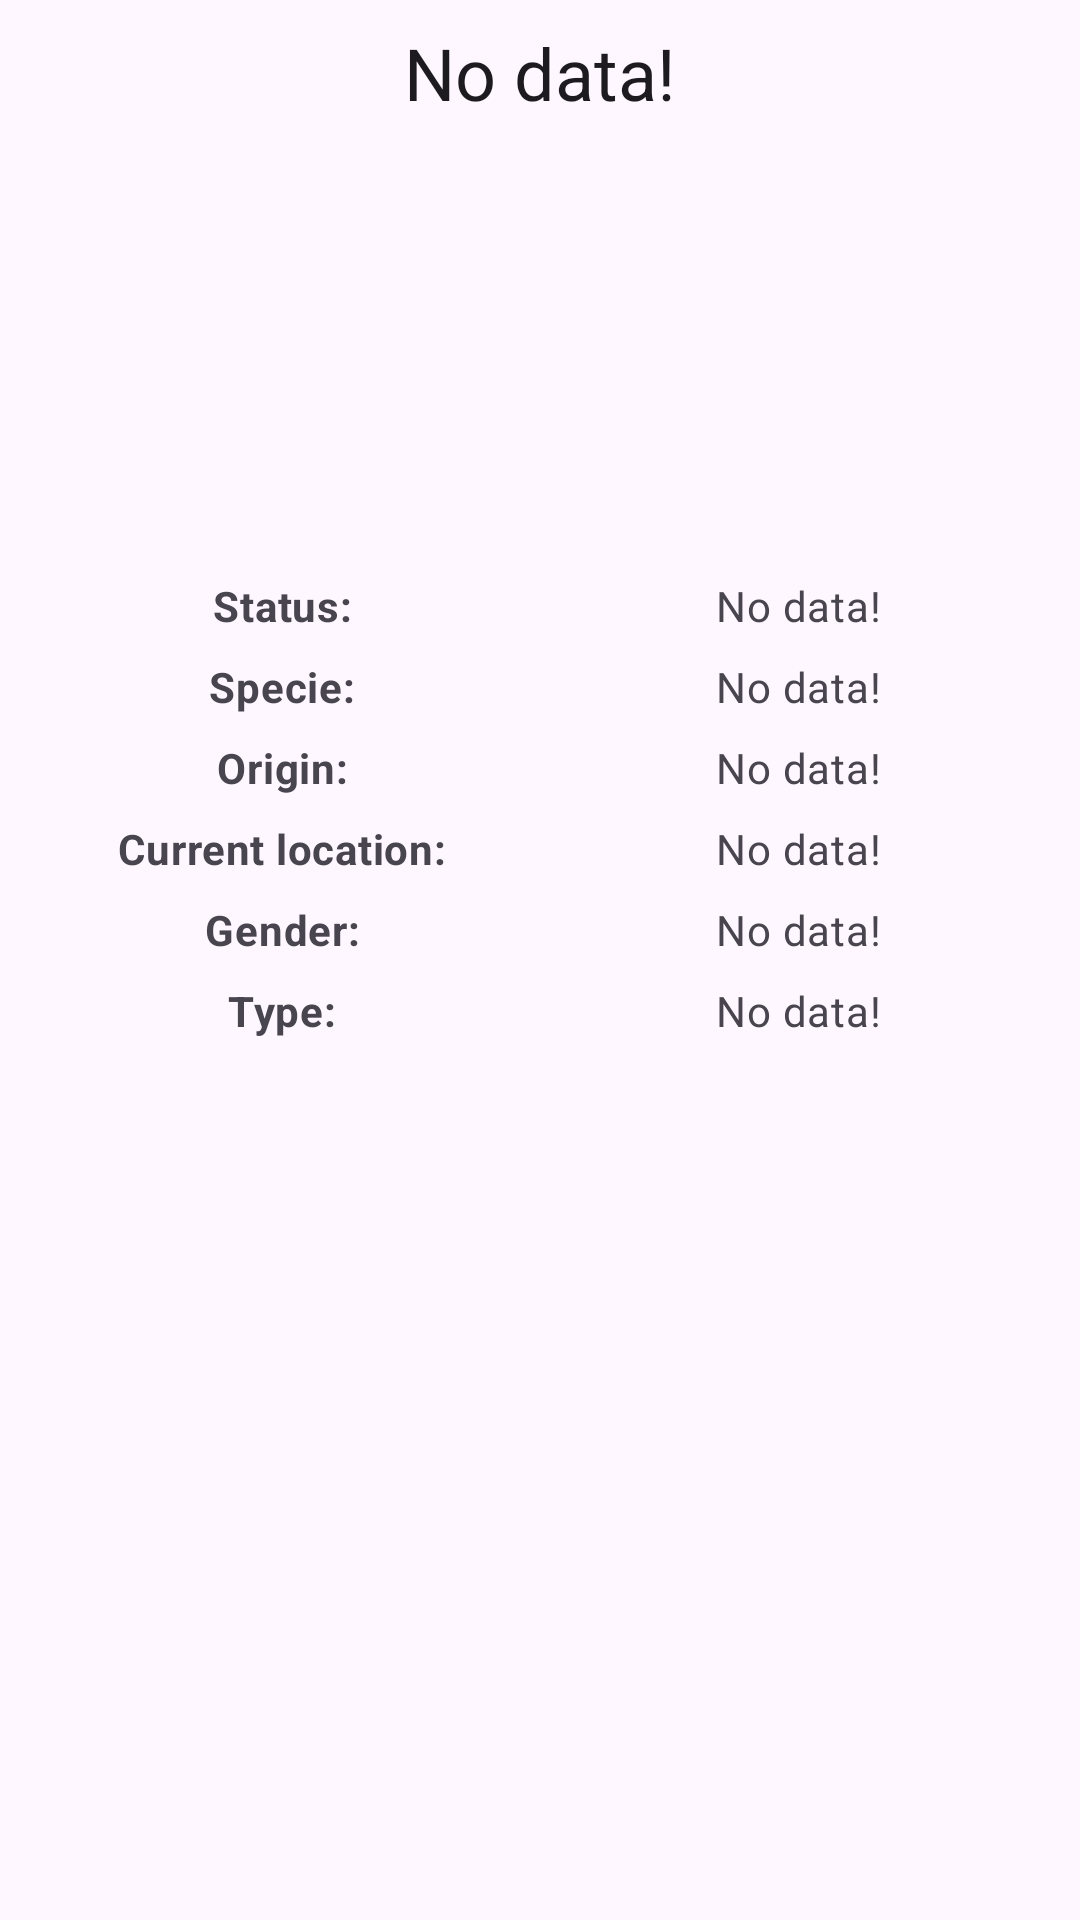

Reconstruct the res/layout file that produces this screen, plus the resources it refers to.
<!-- AndroidManifest.xml: application theme Theme.RickyMortyFans -->
<!-- res/layout/fragment_details.xml -->
<?xml version="1.0" encoding="utf-8"?>
<androidx.constraintlayout.widget.ConstraintLayout xmlns:android="http://schemas.android.com/apk/res/android"
    xmlns:tools="http://schemas.android.com/tools"
    android:layout_width="match_parent"
    android:layout_height="match_parent"
    xmlns:app="http://schemas.android.com/apk/res-auto"
    android:padding="8dp"
    tools:context=".presentation.details.DetailsFragment">

    <androidx.cardview.widget.CardView
        android:id="@+id/error_container"
        android:layout_width="wrap_content"
        android:layout_height="wrap_content"
        android:visibility="gone"
        app:layout_constraintEnd_toEndOf="parent"
        app:layout_constraintStart_toStartOf="parent"
        app:layout_constraintTop_toTopOf="parent"
        app:layout_constraintBottom_toBottomOf="parent">
        <LinearLayout
            android:layout_width="wrap_content"
            android:layout_height="wrap_content"
            android:padding="16dp"
            android:orientation="vertical">
            <TextView
                android:id="@+id/error_text_view"
                android:layout_width="wrap_content"
                android:layout_height="wrap_content"
                app:layout_constraintTop_toBottomOf="parent"
                app:layout_constraintStart_toStartOf="parent"
                app:layout_constraintEnd_toEndOf="parent"
                android:text="@string/error_title_default"
                />
            <Button
                android:id="@+id/retry_button"
                android:layout_width="match_parent"
                android:layout_height="wrap_content"
                android:layout_marginTop="32dp"
                android:text="@string/retry_button_text"

                />
        </LinearLayout>
    </androidx.cardview.widget.CardView>


    <ProgressBar
        android:id="@+id/loading_view"
        android:layout_width="wrap_content"
        android:layout_height="wrap_content"
        app:layout_constraintTop_toTopOf="parent"
        app:layout_constraintBottom_toBottomOf="parent"
        app:layout_constraintStart_toStartOf="parent"
        app:layout_constraintEnd_toEndOf="parent"
        android:indeterminateTint="@color/design_default_color_on_primary"
        android:visibility="gone"
        />

    <TextView
        android:id="@+id/detail_char_name"
        android:layout_width="0dp"
        android:layout_height="wrap_content"
        app:layout_constraintTop_toTopOf="parent"
        app:layout_constraintStart_toStartOf="parent"
        app:layout_constraintEnd_toEndOf="parent"
        style="@style/MaterialAlertDialog.Material3.Title.Text.CenterStacked"
        android:text="@string/hello_blank_fragment" />
    <ImageView
        android:id="@+id/character_image"
        android:layout_width="128dp"
        android:layout_height="128dp"
        app:layout_constraintTop_toBottomOf="@id/detail_char_name"
        app:layout_constraintStart_toStartOf="parent"
        app:layout_constraintEnd_toEndOf="parent"
        android:layout_marginTop="16dp"
        android:scaleType="fitXY"
        />

    <TextView
        android:id="@+id/detail_char_status_label"
        android:layout_width="0dp"
        android:layout_height="wrap_content"
        android:layout_marginTop="8dp"
        app:layout_constraintTop_toBottomOf="@+id/character_image"
        app:layout_constraintStart_toStartOf="parent"
        app:layout_constraintEnd_toStartOf="@+id/detail_char_status"
        style="@style/MaterialAlertDialog.Material3.Body.Text.CenterStacked"
        android:textStyle="bold"
        android:text="@string/detail_char_status_label" />

    <TextView
        android:id="@+id/detail_char_status"
        android:layout_width="0dp"
        android:layout_height="wrap_content"
        app:layout_constraintTop_toTopOf="@+id/detail_char_status_label"
        app:layout_constraintEnd_toEndOf="parent"
        app:layout_constraintStart_toEndOf="@+id/detail_char_status_label"
        style="@style/MaterialAlertDialog.Material3.Body.Text.CenterStacked"
        android:text="@string/hello_blank_fragment" />

    <TextView
        android:id="@+id/detail_char_specie_label"
        android:layout_width="0dp"
        android:layout_height="wrap_content"
        android:layout_marginTop="8dp"
        app:layout_constraintTop_toBottomOf="@+id/detail_char_status"
        app:layout_constraintStart_toStartOf="parent"
        app:layout_constraintEnd_toStartOf="@+id/detail_char_specie"
        style="@style/MaterialAlertDialog.Material3.Body.Text.CenterStacked"
        android:textStyle="bold"
        android:text="@string/detail_char_specie_label" />

    <TextView
        android:id="@+id/detail_char_specie"
        android:layout_width="0dp"
        android:layout_height="wrap_content"
        app:layout_constraintTop_toTopOf="@+id/detail_char_specie_label"
        app:layout_constraintEnd_toEndOf="parent"
        app:layout_constraintStart_toEndOf="@+id/detail_char_specie_label"
        style="@style/MaterialAlertDialog.Material3.Body.Text.CenterStacked"
        android:text="@string/hello_blank_fragment" />

    <TextView
        android:id="@+id/detail_char_origin_label"
        android:layout_width="0dp"
        android:layout_height="wrap_content"
        android:layout_marginTop="8dp"
        app:layout_constraintTop_toBottomOf="@+id/detail_char_specie"
        app:layout_constraintStart_toStartOf="parent"
        app:layout_constraintEnd_toStartOf="@+id/detail_char_origin"
        style="@style/MaterialAlertDialog.Material3.Body.Text.CenterStacked"
        android:textStyle="bold"
        android:text="@string/detail_char_origin_label" />

    <TextView
        android:id="@+id/detail_char_origin"
        android:layout_width="0dp"
        android:layout_height="wrap_content"
        app:layout_constraintTop_toTopOf="@+id/detail_char_origin_label"
        app:layout_constraintEnd_toEndOf="parent"
        app:layout_constraintStart_toEndOf="@+id/detail_char_origin_label"
        style="@style/MaterialAlertDialog.Material3.Body.Text.CenterStacked"
        android:text="@string/hello_blank_fragment" />

    <TextView
        android:id="@+id/detail_char_location_label"
        android:layout_width="0dp"
        android:layout_height="wrap_content"
        android:layout_marginTop="8dp"
        app:layout_constraintTop_toBottomOf="@+id/detail_char_origin"
        app:layout_constraintStart_toStartOf="parent"
        app:layout_constraintEnd_toStartOf="@+id/detail_char_location"
        style="@style/MaterialAlertDialog.Material3.Body.Text.CenterStacked"
        android:textStyle="bold"
        android:text="@string/detail_char_location_label" />

    <TextView
        android:id="@+id/detail_char_location"
        android:layout_width="0dp"
        android:layout_height="wrap_content"
        app:layout_constraintTop_toTopOf="@+id/detail_char_location_label"
        app:layout_constraintEnd_toEndOf="parent"
        app:layout_constraintStart_toEndOf="@+id/detail_char_location_label"
        style="@style/MaterialAlertDialog.Material3.Body.Text.CenterStacked"
        android:text="@string/hello_blank_fragment" />

    <TextView
        android:id="@+id/detail_char_gender_label"
        android:layout_width="0dp"
        android:layout_height="wrap_content"
        android:layout_marginTop="8dp"
        app:layout_constraintTop_toBottomOf="@+id/detail_char_location"
        app:layout_constraintStart_toStartOf="parent"
        app:layout_constraintEnd_toStartOf="@+id/detail_char_location"
        style="@style/MaterialAlertDialog.Material3.Body.Text.CenterStacked"
        android:textStyle="bold"
        android:text="@string/detail_char_gender_label" />

    <TextView
        android:id="@+id/detail_char_gender"
        android:layout_width="0dp"
        android:layout_height="wrap_content"
        app:layout_constraintTop_toTopOf="@+id/detail_char_gender_label"
        app:layout_constraintEnd_toEndOf="parent"
        app:layout_constraintStart_toEndOf="@+id/detail_char_gender_label"
        style="@style/MaterialAlertDialog.Material3.Body.Text.CenterStacked"
        android:text="@string/hello_blank_fragment" />

    <TextView
        android:id="@+id/detail_char_type_label"
        android:layout_width="0dp"
        android:layout_height="wrap_content"
        android:layout_marginTop="8dp"
        app:layout_constraintTop_toBottomOf="@+id/detail_char_gender"
        app:layout_constraintStart_toStartOf="parent"
        app:layout_constraintEnd_toStartOf="@+id/detail_char_type"
        style="@style/MaterialAlertDialog.Material3.Body.Text.CenterStacked"
        android:textStyle="bold"
        android:text="@string/detail_char_type_label" />

    <TextView
        android:id="@+id/detail_char_type"
        android:layout_width="0dp"
        android:layout_height="wrap_content"
        app:layout_constraintTop_toTopOf="@+id/detail_char_type_label"
        app:layout_constraintEnd_toEndOf="parent"
        app:layout_constraintStart_toEndOf="@+id/detail_char_type_label"
        style="@style/MaterialAlertDialog.Material3.Body.Text.CenterStacked"
        android:text="@string/hello_blank_fragment" />

</androidx.constraintlayout.widget.ConstraintLayout>
<!-- resources referenced by this layout -->
<resources>
  <string name="detail_char_gender_label">Gender:</string>
  <string name="detail_char_location_label">Current location:</string>
  <string name="detail_char_origin_label">Origin:</string>
  <string name="detail_char_specie_label">Specie:</string>
  <string name="detail_char_status_label">Status:</string>
  <string name="detail_char_type_label">Type:</string>
  <string name="error_title_default">Oops, something went wrong</string>
  <string name="hello_blank_fragment">No data!</string>
  <string name="retry_button_text">Try again!</string>
  <style name="Theme.RickyMortyFans" parent="Base.Theme.RickyMortyFans" />
  <style name="Base.Theme.RickyMortyFans" parent="Theme.Material3.DayNight.NoActionBar">
          
          
      </style>
</resources>
